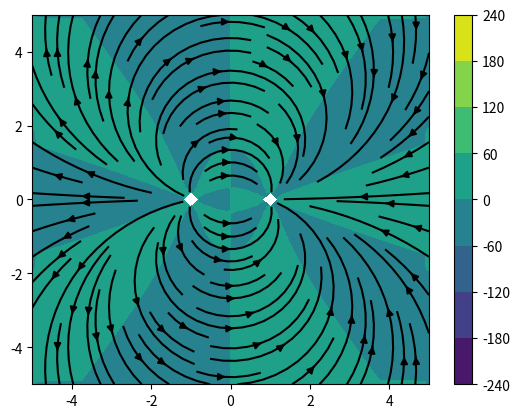

The script that saved this image:
"""
Divergence of a 2D vector field

Some examples of vector fields are from Geeks for Geeks:
https://www.geeksforgeeks.org/how-to-plot-a-simple-vector-field-in-matplotlib/
"""

import numpy as np
import matplotlib.pyplot as plt


# For typing
num = int | float


def gfg_field(x: np.ndarray, y: np.ndarray) -> np.ndarray:
    """
    Example for a vector field from Geeks for Geeks
    :param x:
    :param y:
    :return:
    """
    field = np.zeros(shape=(x.shape[0], x.shape[1], 2))
    xy2 = x * x + y * y
    u = -y / np.sqrt(xy2)
    v = x / xy2
    field[:, :, 0] = u[:, :]
    field[:, :, 1] = v[:, :]
    return field


def x2y2(x: np.ndarray, y: np.ndarray) -> np.ndarray:
    """
    :param x:
    :param y:
    :return:
    """
    field = np.zeros(shape=(x.shape[0], x.shape[1], 2))
    u = x * x
    v = y * y
    field[:, :, 0] = u[:, :]
    field[:, :, 1] = v[:, :]
    return field


def efield(x: np.ndarray, y: np.ndarray) -> np.ndarray:
    """
    Electric field example from Geeks for Geeks
    :param x:
    :param y:
    :return:
    """
    field = np.zeros(shape=(x.shape[0], x.shape[1], 2))
    xm2 = (x - 1) * (x - 1)
    xp2 = (x + 1) * (x + 1)
    y2 = y * y
    ex = (x + 1) / (xp2 + y2) - (x - 1) / (xm2 + y2)
    ey = y / (xp2 + y2) - y / (xm2 + y2)
    field[:, :, 0] = ex[:, :]
    field[:, :, 1] = ey[:, :]
    return field


def _fwd_div(field: np.ndarray, row: int, col: int, dx: num, dy: num, axis: str) -> num:
    """
    Forward difference for a vector field along the given axis
    :param field:
    :param dx:
    :param dy:
    :param row:
    :param col:
    :param axis:
    :return:
    """
    if axis not in ['x', 'y']:
        raise ValueError('Invalid axis')
    if axis == 'x':
        return (field[row, col + 1, 0] - field[row, col, 0]) / dx
    return (field[row + 1, col, 1] - field[row, col, 1]) / dy


def _cnt_div(field: np.ndarray, row: int, col: int, dx: num, dy: num, axis: str) -> num:
    """
    Center difference for a vector field along the given axis
    :param field:
    :param row:
    :param col:
    :param dx:
    :param dy:
    :param axis:
    :return:
    """
    if axis not in ['x', 'y']:
        raise ValueError('Invalid axis')
    if axis == 'x':
        return (field[row, col + 1, 0] - field[row, col - 1, 0]) / (2 * dx)
    return (field[row + 1, col, 1] - field[row - 1, col, 1]) / (2 * dy)


def _bwd_div(field: np.ndarray, row: int, col: int, dx: num, dy: num, axis: str) -> num:
    """
    Backward difference for a vector field along the given axis
    :param field:
    :param dx:
    :param dy:
    :param row:
    :param col:
    :param axis:
    :return:
    """
    if axis not in ['x', 'y']:
        raise ValueError('Invalid axis')
    if axis == 'x':
        return (field[row, col, 0] - field[row, col - 1, 0]) / dx
    return (field[row, col, 1] - field[row - 1, col, 1]) / dy


def div(field: np.ndarray, dx: num, dy: num) -> np.ndarray:
    """
    Discrete divergence of a 2d vector field
    :param field:
    :param dx:
    :param dy:
    :return:
    """
    rows, cols = field.shape[0], field.shape[1]
    diver = np.zeros(shape=(rows, cols))
    for j in range(rows):
        for i in range(cols):
            # Bottom left corner: use forward difference for both
            if j == 0 and i == 0:
                dfxdx = _fwd_div(field, j, i, dx, dy, axis='x')
                dfydy = _fwd_div(field, j, i, dx, dy, axis='y')
                diver[j, i] = dfxdx + dfydy

            # Bottom side (no corners): Center diff. for x, forward diff. for y
            elif j == 0 and 0 < i < (cols - 1):
                dfxdx = _cnt_div(field, j, i, dx, dy, axis='x')
                dfydy = _fwd_div(field, j, i, dx, dy, axis='y')
                diver[j, i] = dfxdx + dfydy

            # Bottom right corner: Backward diff. for x, forward diff. for y
            elif j == 0 and i == (cols - 1):
                dfxdx = _bwd_div(field, j, i, dx, dy, axis='x')
                dfydy = _fwd_div(field, j, i, dx, dy, axis='y')
                diver[j, i] = dfxdx + dfydy

            # Right side (no corners): Backward diff. for x, center diff. for y
            elif 0 < j < (rows - 1) and i == (cols - 1):
                dfxdx = _bwd_div(field, j, i, dx, dy, axis='x')
                dfydy = _cnt_div(field, j, i, dx, dy, axis='y')
                diver[j, i] = dfxdx + dfydy

            # Top right corner: Backward. diff for both
            elif j == (rows - 1) and i == (cols - 1):
                dfxdx = _bwd_div(field, j, i, dx, dy, axis='x')
                dfydy = _bwd_div(field, j, i, dx, dy, axis='y')
                diver[j, i] = dfxdx + dfydy

            # Top side (no corners): Center diff. for x, backward diff. for y
            elif j == (rows - 1) and 0 < i < (cols - 1):
                dfxdx = _cnt_div(field, j, i, dx, dy, axis='x')
                dfydy = _bwd_div(field, j, i, dx, dy, axis='y')
                diver[j, i] = dfxdx + dfydy

            # Top left corner: Forward diff. for x, backward diff. for y
            elif j == (rows - 1) and i == 0:
                dfxdx = _fwd_div(field, j, i, dx, dy, axis='x')
                dfydy = _bwd_div(field, j, i, dx, dy, axis='y')
                diver[j, i] = dfxdx + dfydy

            # Left side (no corners): Forward diff. for x, center diff. for y
            elif (rows - 1) > j > 0 == i:
                dfxdx = _fwd_div(field, j, i, dx, dy, axis='x')
                dfydy = _cnt_div(field, j, i, dx, dy, axis='y')
                diver[j, i] = dfxdx + dfydy

            # Middle cells: Center diff. for both
            else:
                dfxdx = _cnt_div(field, j, i, dx, dy, axis='x')
                dfydy = _cnt_div(field, j, i, dx, dy, axis='y')
                diver[j, i] = dfxdx + dfydy

    return diver


def visualise(x: np.ndarray, y: np.ndarray, field: np.ndarray,
              diver: np.ndarray, skip: int = 1) -> None:
    """
    Shows the vector field and the divergence in the same plot
    :param x: The x-coordinates
    :param y: The y-coordinates
    :param field: The scalar field
    :param diver: The gradient of the scalar field
    :param skip: How many data points to skip so that the gradient vectors are
    not plotted at every point. For example, if skip == 2, the vectors are
    plotted at every other data point.
    :return:
    """
    plt.contourf(x, y, diver)
    plt.colorbar()
    u, v = field[::skip, ::skip, 0], field[::skip, ::skip, 1]
    plt.streamplot(x[::skip], y[::skip], u, v, color='black')
    plt.show()


def main():
    # Create a vector field
    a, b, n = -5, 5, 101
    x = y = np.linspace(a, b, n)
    dx = dy = x[1] - x[0]
    fun = efield
    xx, yy = np.meshgrid(x, y)
    vfield = fun(xx, yy)
    diver = div(vfield, dx, dy)
    visualise(x, y, vfield, diver, 1)


if __name__ == '__main__':
    main()
